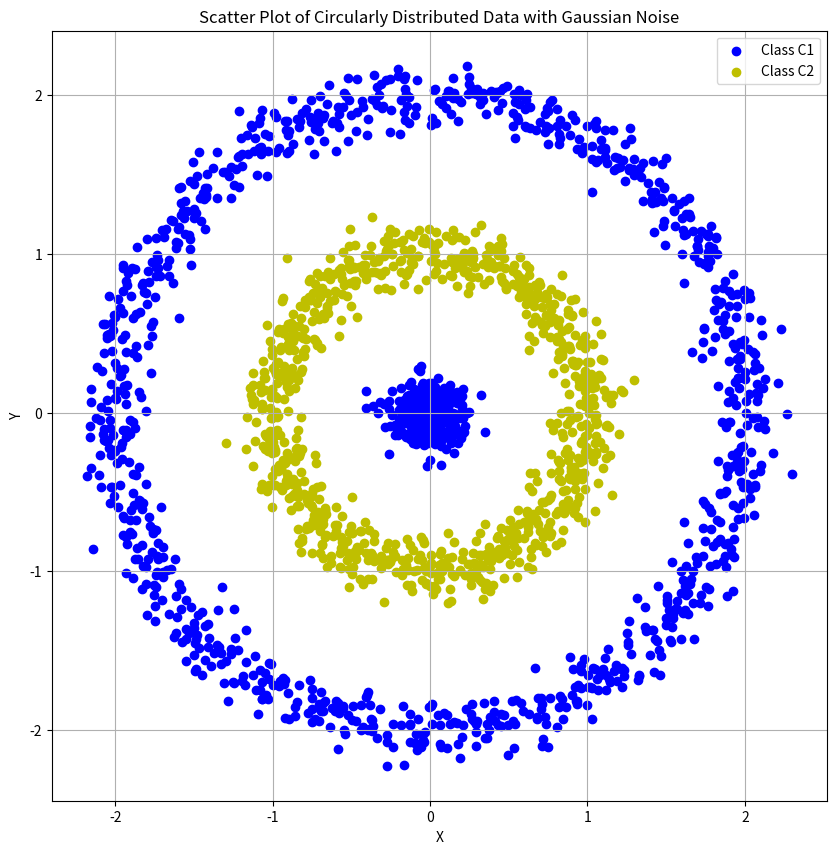
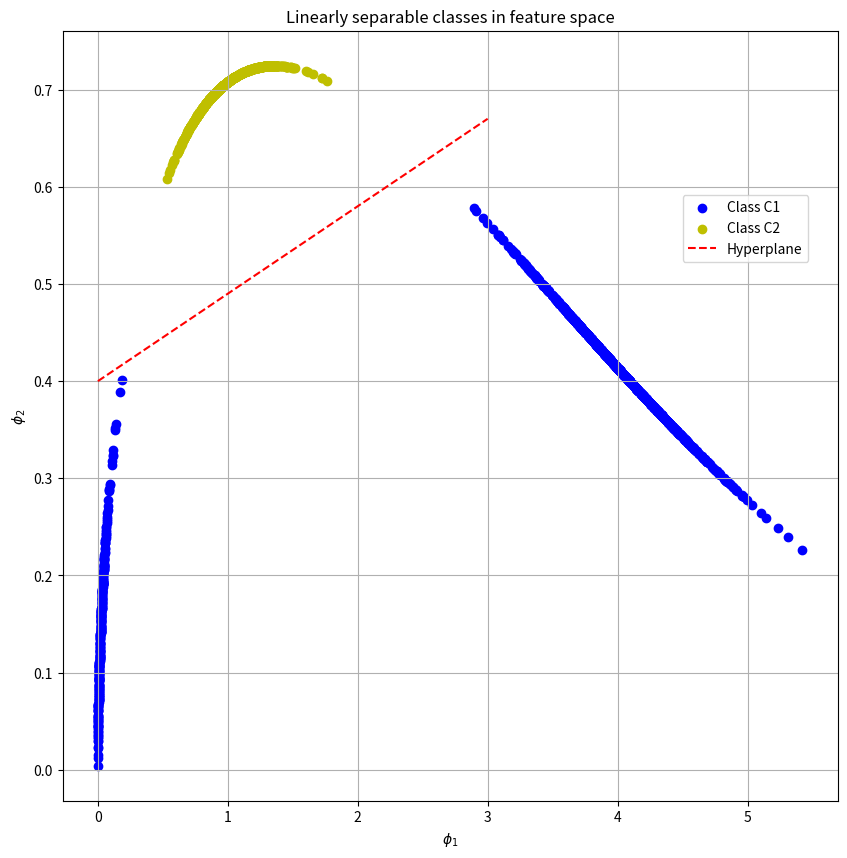

Generate these figures, in order, with matplotlib:
import numpy as np
import matplotlib.pyplot as plt
import math

num_points = 1000
radius = 2.0
noise_stddev = 0.1

theta = np.linspace(0, 2 * np.pi, num_points)
x = radius * np.cos(theta) + np.random.normal(0, noise_stddev, num_points)
y = radius * np.sin(theta) + np.random.normal(0, noise_stddev, num_points)

theta = np.linspace(0, 2 * np.pi, num_points-100)
x2 = (radius-1) * np.cos(theta) + np.random.normal(0, noise_stddev, num_points-100)
y2 = (radius-1) * np.sin(theta) + np.random.normal(0, noise_stddev, num_points-100)

theta = np.linspace(0, 2 * np.pi, num_points-700)
x3 = (radius-1.9) * np.cos(theta) + np.random.normal(0, noise_stddev, num_points-700)
y3 = (radius-1.9) * np.sin(theta) + np.random.normal(0, noise_stddev, num_points-700)

plt.figure(figsize=(10, 10))
plt.scatter(x, y, marker='o', color='b', label='Class C1')
plt.scatter(x2, y2, marker='o', color='y', label='Class C2')
plt.scatter(x3, y3, marker='o', color='b')
plt.xlabel('X')
plt.ylabel('Y')
plt.title('Scatter Plot of Circularly Distributed Data with Gaussian Noise')
plt.legend()
plt.grid(True)
plt.show()

# new features:

def phi1(x,y):
    return x**2 + y**2

def phi2(x,y):
    r = np.sqrt(x**2 + y**2)
    result = np.sin(r)
    result[r != 0] *= np.sin(r[r != 0]) / r[r != 0]
    return result


plt.figure(figsize=(10, 10))
plt.scatter(phi1(x,y), phi2(x,y), marker='o', color='b', label='Class C1')
plt.scatter(phi1(x2,y2), phi2(x2,y2), marker='o', color='y', label='Class C2')
plt.scatter(phi1(x3,y3), phi2(x3,y3), marker='o', color='b')
plt.plot([x for x in range(4)], [0.09*x+0.4 for x in range(4)] , '--', color='r', label='Hyperplane')
plt.xlabel('$\phi_1$')
plt.ylabel('$\phi_2$')
plt.title('Linearly separable classes in feature space')
plt.legend(loc=(0.8, 0.7))
plt.grid(True)
plt.show()
